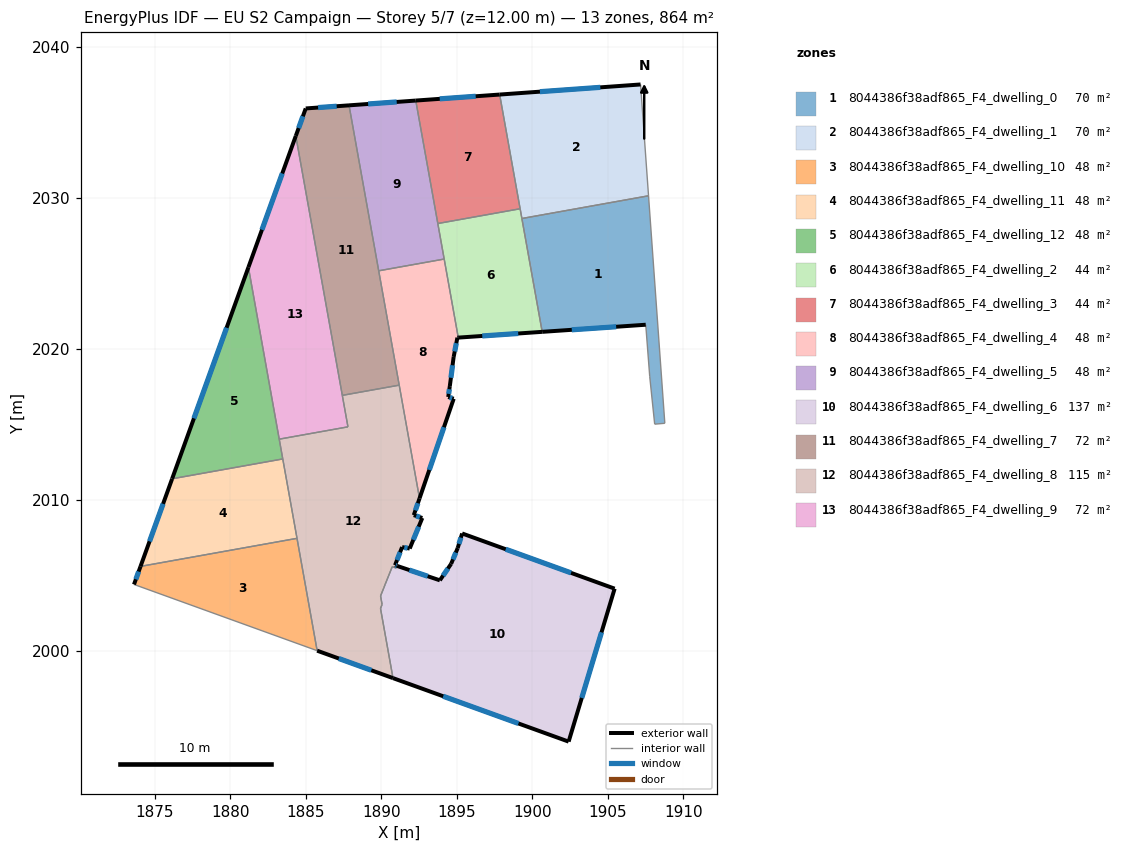
=== STOREY PLAN SPEC (per zone: floor XY polygon, exterior-wall plan segments, windows/doors) ===
zone 1: 8044386f38adf865_F4_dwelling_0  (70.1 m²)
  floor: (1907.69, 2030.14) (1908.77, 2015.08) (1908.10, 2015.02) (1907.77, 2018.16) (1907.50, 2021.60) (1900.65, 2021.13) (1899.30, 2028.64)
  exterior wall: (1900.65, 2021.13) – (1907.50, 2021.60)  [6.9 m]
    window: (1902.61, 2021.27) – (1905.54, 2021.47)  [3.8 m²]
  interior walls: 6
zone 2: 8044386f38adf865_F4_dwelling_1  (70.1 m²)
  floor: (1907.16, 2037.52) (1907.69, 2030.14) (1899.30, 2028.64) (1897.83, 2036.85)
  exterior wall: (1907.16, 2037.52) – (1897.83, 2036.85)  [9.4 m]
    window: (1904.49, 2037.33) – (1900.50, 2037.04)  [5.2 m²]
  interior walls: 4
zone 3: 8044386f38adf865_F4_dwelling_10  (48.0 m²)
  floor: (1884.41, 2007.46) (1885.74, 2000.01) (1873.61, 2004.40) (1874.04, 2005.60)
  exterior wall: (1874.04, 2005.60) – (1873.61, 2004.40)  [1.3 m]
    window: (1873.92, 2005.26) – (1873.73, 2004.74)  [0.7 m²]
  interior walls: 3
zone 4: 8044386f38adf865_F4_dwelling_11  (48.0 m²)
  floor: (1883.46, 2012.71) (1884.41, 2007.46) (1874.04, 2005.60) (1876.14, 2011.40)
  exterior wall: (1876.14, 2011.40) – (1874.04, 2005.60)  [6.2 m]
    window: (1875.54, 2009.74) – (1874.64, 2007.26)  [3.4 m²]
  interior walls: 3
zone 5: 8044386f38adf865_F4_dwelling_12  (48.0 m²)
  floor: (1881.19, 2025.41) (1883.46, 2012.71) (1876.14, 2011.40)
  exterior wall: (1881.19, 2025.41) – (1876.14, 2011.40)  [14.9 m]
    window: (1879.75, 2021.41) – (1877.58, 2015.40)  [8.2 m²]
  interior walls: 3
zone 6: 8044386f38adf865_F4_dwelling_2  (44.2 m²)
  floor: (1899.18, 2029.28) (1900.65, 2021.13) (1895.09, 2020.75) (1893.73, 2028.31)
  exterior wall: (1895.09, 2020.75) – (1900.65, 2021.13)  [5.6 m]
    window: (1896.68, 2020.86) – (1899.06, 2021.02)  [3.1 m²]
  interior walls: 5
zone 7: 8044386f38adf865_F4_dwelling_3  (44.2 m²)
  floor: (1897.83, 2036.85) (1899.18, 2029.28) (1893.73, 2028.31) (1892.27, 2036.45)
  exterior wall: (1897.83, 2036.85) – (1892.27, 2036.45)  [5.6 m]
    window: (1896.24, 2036.73) – (1893.86, 2036.56)  [3.1 m²]
  interior walls: 3
zone 8: 8044386f38adf865_F4_dwelling_4  (48.0 m²)
  floor: (1894.16, 2025.95) (1895.09, 2020.75) (1895.03, 2020.75) (1894.78, 2019.47) (1894.53, 2017.54) (1894.42, 2016.82) (1894.78, 2016.70) (1892.52, 2010.10) (1889.82, 2025.17)
  exterior wall: (1894.78, 2016.70) – (1894.42, 2016.82)  [0.4 m]
    window: (1894.68, 2016.73) – (1894.53, 2016.78)  [0.2 m²]
  exterior wall: (1892.52, 2010.10) – (1894.78, 2016.70)  [7.0 m]
    window: (1893.17, 2011.99) – (1894.14, 2014.81)  [3.8 m²]
  exterior wall: (1895.03, 2020.75) – (1895.09, 2020.75)  [0.1 m]
  exterior wall: (1894.78, 2019.47) – (1895.03, 2020.75)  [1.3 m]
    window: (1894.85, 2019.83) – (1894.96, 2020.38)  [0.7 m²]
  exterior wall: (1894.53, 2017.54) – (1894.78, 2019.47)  [1.9 m]
    window: (1894.60, 2018.09) – (1894.71, 2018.92)  [1.1 m²]
  exterior wall: (1894.42, 2016.82) – (1894.53, 2017.54)  [0.7 m]
    window: (1894.45, 2017.02) – (1894.50, 2017.33)  [0.4 m²]
  interior walls: 4
zone 9: 8044386f38adf865_F4_dwelling_5  (48.0 m²)
  floor: (1892.27, 2036.45) (1894.16, 2025.95) (1889.82, 2025.17) (1887.85, 2036.13)
  exterior wall: (1892.27, 2036.45) – (1887.85, 2036.13)  [4.4 m]
    window: (1891.01, 2036.36) – (1889.12, 2036.22)  [2.4 m²]
  interior walls: 4
zone 10: 8044386f38adf865_F4_dwelling_6  (136.7 m²)
  floor: (1905.44, 2004.12) (1902.40, 1993.99) (1890.77, 1998.20) (1889.94, 2002.81) (1890.04, 2003.08) (1889.94, 2003.64) (1890.16, 2004.17) (1890.25, 2004.42) (1890.72, 2005.58) (1890.99, 2005.49) (1891.04, 2005.63) (1893.87, 2004.67) (1894.61, 2005.76) (1895.05, 2006.81) (1895.34, 2007.78)
  exterior wall: (1893.87, 2004.67) – (1891.04, 2005.63)  [3.0 m]
    window: (1893.06, 2004.95) – (1891.85, 2005.36)  [1.6 m²]
  exterior wall: (1894.61, 2005.76) – (1893.87, 2004.67)  [1.3 m]
    window: (1894.40, 2005.45) – (1894.08, 2004.99)  [0.7 m²]
  exterior wall: (1895.05, 2006.81) – (1894.61, 2005.76)  [1.1 m]
    window: (1894.93, 2006.51) – (1894.74, 2006.06)  [0.6 m²]
  exterior wall: (1895.34, 2007.78) – (1895.05, 2006.81)  [1.0 m]
    window: (1895.26, 2007.50) – (1895.13, 2007.09)  [0.6 m²]
  exterior wall: (1905.44, 2004.12) – (1895.34, 2007.78)  [10.7 m]
    window: (1902.56, 2005.17) – (1898.23, 2006.73)  [5.9 m²]
  exterior wall: (1902.40, 1993.99) – (1905.44, 2004.12)  [10.6 m]
    window: (1903.27, 1996.89) – (1904.57, 2001.23)  [5.8 m²]
  exterior wall: (1890.77, 1998.20) – (1902.40, 1993.99)  [12.4 m]
    window: (1894.09, 1997.00) – (1899.07, 1995.19)  [6.8 m²]
  interior walls: 8
zone 11: 8044386f38adf865_F4_dwelling_7  (72.0 m²)
  floor: (1887.85, 2036.13) (1891.18, 2017.60) (1887.41, 2016.92) (1884.33, 2034.11) (1884.98, 2035.93)
  exterior wall: (1884.98, 2035.93) – (1884.33, 2034.11)  [1.9 m]
    window: (1884.80, 2035.41) – (1884.51, 2034.63)  [1.1 m²]
  exterior wall: (1887.85, 2036.13) – (1884.98, 2035.93)  [2.9 m]
    window: (1887.03, 2036.07) – (1885.80, 2035.99)  [1.6 m²]
  interior walls: 4
zone 12: 8044386f38adf865_F4_dwelling_8  (114.7 m²)
  floor: (1891.18, 2017.60) (1892.52, 2010.10) (1892.14, 2008.99) (1892.71, 2008.80) (1891.87, 2006.78) (1891.37, 2006.88) (1890.90, 2005.67) (1891.04, 2005.63) (1890.99, 2005.49) (1890.72, 2005.58) (1890.25, 2004.42) (1890.15, 2004.17) (1889.94, 2003.64) (1890.04, 2003.08) (1889.94, 2002.81) (1890.77, 1998.20) (1885.74, 2000.01) (1883.23, 2014.02) (1887.78, 2014.84) (1887.41, 2016.92)
  exterior wall: (1885.74, 2000.01) – (1890.77, 1998.20)  [5.3 m]
    window: (1887.18, 1999.50) – (1889.33, 1998.72)  [2.9 m²]
  exterior wall: (1892.14, 2008.99) – (1892.52, 2010.10)  [1.2 m]
    window: (1892.25, 2009.31) – (1892.41, 2009.78)  [0.6 m²]
  exterior wall: (1892.71, 2008.80) – (1892.14, 2008.99)  [0.6 m]
    window: (1892.54, 2008.86) – (1892.30, 2008.94)  [0.3 m²]
  exterior wall: (1891.87, 2006.78) – (1892.71, 2008.80)  [2.2 m]
    window: (1892.11, 2007.36) – (1892.47, 2008.23)  [1.2 m²]
  exterior wall: (1891.37, 2006.88) – (1891.87, 2006.78)  [0.5 m]
    window: (1891.51, 2006.85) – (1891.73, 2006.81)  [0.3 m²]
  exterior wall: (1890.90, 2005.67) – (1891.37, 2006.88)  [1.3 m]
    window: (1891.03, 2006.02) – (1891.23, 2006.53)  [0.7 m²]
  exterior wall: (1891.04, 2005.63) – (1890.90, 2005.67)  [0.1 m]
    window: (1891.00, 2005.64) – (1890.94, 2005.66)  [0.1 m²]
  interior walls: 15
zone 13: 8044386f38adf865_F4_dwelling_9  (72.0 m²)
  floor: (1884.33, 2034.11) (1887.78, 2014.84) (1883.23, 2014.02) (1881.19, 2025.41)
  exterior wall: (1884.33, 2034.11) – (1881.19, 2025.41)  [9.2 m]
    window: (1883.43, 2031.62) – (1882.09, 2027.89)  [5.1 m²]
  interior walls: 4

=== DERIVED (storey summary) ===
Building: EU S2 Campaign
Storey: 5 of 7  (floor level z = 12.00 m)
Storey gross floor area: 864.0 m²
Zones on this storey: 13
  - 8044386f38adf865_F4_dwelling_0: floor 70.1 m²; exterior wall 6.9 m (20.6 m²); 1 window(s) 3.8 m²; WWR 18.4%
  - 8044386f38adf865_F4_dwelling_1: floor 70.1 m²; exterior wall 9.4 m (28.1 m²); 1 window(s) 5.2 m²; WWR 18.4%
  - 8044386f38adf865_F4_dwelling_10: floor 48.0 m²; exterior wall 1.3 m (3.8 m²); 1 window(s) 0.7 m²; WWR 18.4%
  - 8044386f38adf865_F4_dwelling_11: floor 48.0 m²; exterior wall 6.2 m (18.5 m²); 1 window(s) 3.4 m²; WWR 18.4%
  - 8044386f38adf865_F4_dwelling_12: floor 48.0 m²; exterior wall 14.9 m (44.7 m²); 1 window(s) 8.2 m²; WWR 18.4%
  - 8044386f38adf865_F4_dwelling_2: floor 44.2 m²; exterior wall 5.6 m (16.7 m²); 1 window(s) 3.1 m²; WWR 18.4%
  - 8044386f38adf865_F4_dwelling_3: floor 44.2 m²; exterior wall 5.6 m (16.7 m²); 1 window(s) 3.1 m²; WWR 18.4%
  - 8044386f38adf865_F4_dwelling_4: floor 48.0 m²; exterior wall 11.4 m (34.2 m²); 5 window(s) 6.2 m²; WWR 18.3%
  - 8044386f38adf865_F4_dwelling_5: floor 48.0 m²; exterior wall 4.4 m (13.3 m²); 1 window(s) 2.4 m²; WWR 18.4%
  - 8044386f38adf865_F4_dwelling_6: floor 136.7 m²; exterior wall 40.1 m (120.4 m²); 7 window(s) 22.1 m²; WWR 18.4%
  - 8044386f38adf865_F4_dwelling_7: floor 72.0 m²; exterior wall 4.8 m (14.4 m²); 2 window(s) 2.7 m²; WWR 18.4%
  - 8044386f38adf865_F4_dwelling_8: floor 114.7 m²; exterior wall 11.2 m (33.7 m²); 7 window(s) 6.2 m²; WWR 18.4%
  - 8044386f38adf865_F4_dwelling_9: floor 72.0 m²; exterior wall 9.2 m (27.7 m²); 1 window(s) 5.1 m²; WWR 18.4%
Zone adjacency (shared interzone walls):
  - 8044386f38adf865_F4_dwelling_0 ↔ 8044386f38adf865_F4_dwelling_1
  - 8044386f38adf865_F4_dwelling_0 ↔ 8044386f38adf865_F4_dwelling_2
  - 8044386f38adf865_F4_dwelling_1 ↔ 8044386f38adf865_F4_dwelling_2
  - 8044386f38adf865_F4_dwelling_1 ↔ 8044386f38adf865_F4_dwelling_3
  - 8044386f38adf865_F4_dwelling_10 ↔ 8044386f38adf865_F4_dwelling_11
  - 8044386f38adf865_F4_dwelling_10 ↔ 8044386f38adf865_F4_dwelling_8
  - 8044386f38adf865_F4_dwelling_11 ↔ 8044386f38adf865_F4_dwelling_12
  - 8044386f38adf865_F4_dwelling_11 ↔ 8044386f38adf865_F4_dwelling_8
  - 8044386f38adf865_F4_dwelling_12 ↔ 8044386f38adf865_F4_dwelling_8
  - 8044386f38adf865_F4_dwelling_12 ↔ 8044386f38adf865_F4_dwelling_9
  - 8044386f38adf865_F4_dwelling_2 ↔ 8044386f38adf865_F4_dwelling_3
  - 8044386f38adf865_F4_dwelling_2 ↔ 8044386f38adf865_F4_dwelling_4
  - 8044386f38adf865_F4_dwelling_2 ↔ 8044386f38adf865_F4_dwelling_5
  - 8044386f38adf865_F4_dwelling_3 ↔ 8044386f38adf865_F4_dwelling_5
  - 8044386f38adf865_F4_dwelling_4 ↔ 8044386f38adf865_F4_dwelling_5
  - 8044386f38adf865_F4_dwelling_4 ↔ 8044386f38adf865_F4_dwelling_7
  - 8044386f38adf865_F4_dwelling_4 ↔ 8044386f38adf865_F4_dwelling_8
  - 8044386f38adf865_F4_dwelling_5 ↔ 8044386f38adf865_F4_dwelling_7
  - 8044386f38adf865_F4_dwelling_6 ↔ 8044386f38adf865_F4_dwelling_8
  - 8044386f38adf865_F4_dwelling_7 ↔ 8044386f38adf865_F4_dwelling_8
  - 8044386f38adf865_F4_dwelling_7 ↔ 8044386f38adf865_F4_dwelling_9
  - 8044386f38adf865_F4_dwelling_8 ↔ 8044386f38adf865_F4_dwelling_9